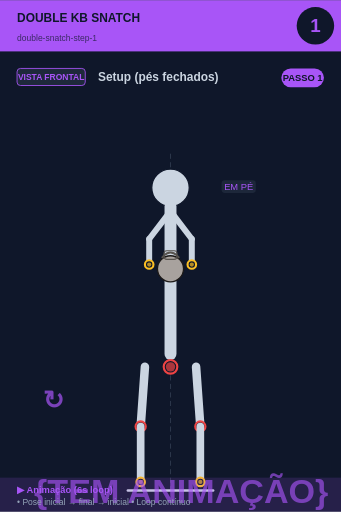
t = 0.00 s
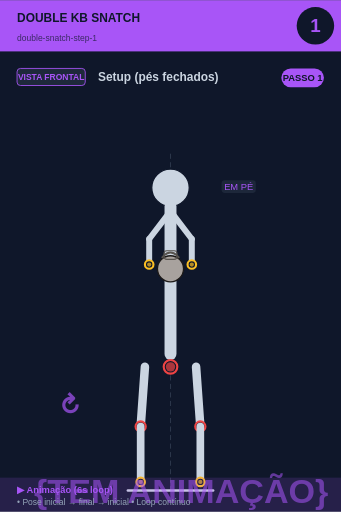
t = 0.75 s
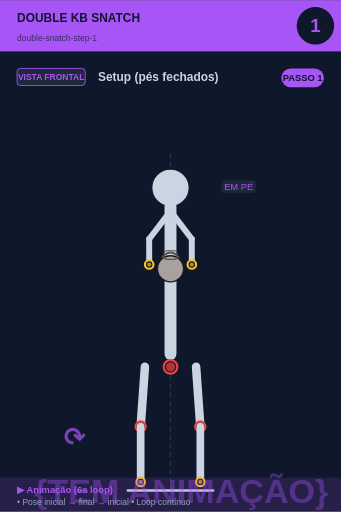
t = 2.25 s
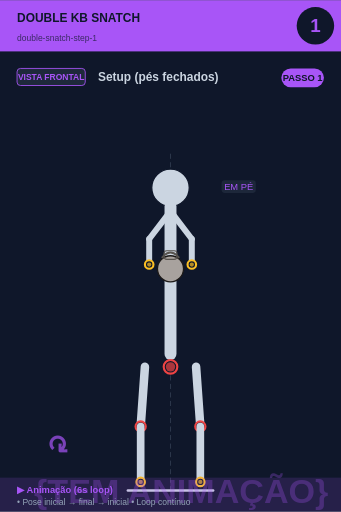
t = 3.00 s
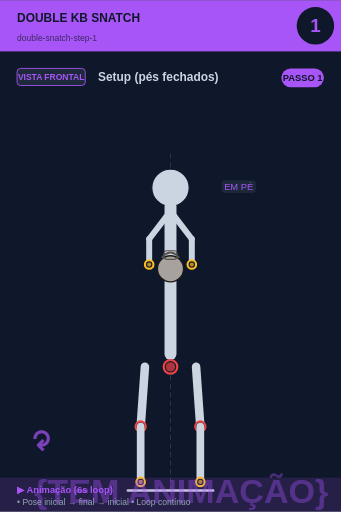
t = 3.75 s
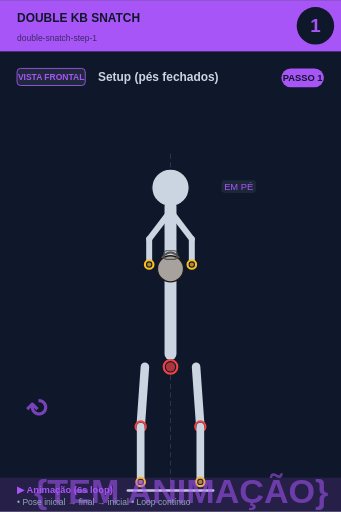
t = 5.25 s

The animated SVG that drew these frames (rendered in a browser with its animation timeline set to each time). Animation: 2 SMIL elements (animate=1,animateTransform=1); one cycle of 6.00 s, repeats indefinitely.

<svg xmlns="http://www.w3.org/2000/svg" viewBox="0 0 400 600" width="400" height="600">
<rect width="400" height="600" fill="#0f172a"/>

<!-- Header -->
<rect x="0" y="0" width="400" height="60" fill="#a855f7"/>
<text x="20" y="25" font-size="14" font-weight="bold" fill="#0f172a" font-family="sans-serif">DOUBLE KB SNATCH</text>
<text x="20" y="48" font-size="10" fill="#0f172a" opacity="0.7" font-family="sans-serif">double-snatch-step-1</text>

<!-- Step circle -->
<circle cx="370" cy="30" r="22" fill="#0f172a"/>
<text x="370" y="37" font-size="22" font-weight="bold" fill="#a855f7" text-anchor="middle" font-family="sans-serif">1</text>

<!-- Vista + título -->
<rect x="20" y="80" width="80" height="20" rx="4" fill="#1e293b" stroke="#a855f7" stroke-width="1"/>
<text x="60" y="94" font-size="10" font-weight="bold" fill="#a855f7" text-anchor="middle" font-family="sans-serif">VISTA FRONTAL</text>
<text x="115" y="95" font-size="14" font-weight="bold" fill="#cbd5e1" font-family="sans-serif">Setup (pés fechados)</text>

<!-- Corpo + animação -->
<g transform="translate(0, 50)">
<line x1="200" y1="130" x2="200" y2="530" stroke="#475569" stroke-width="1" stroke-dasharray="6,4" opacity="0.6"/><circle cx="200" cy="170" r="12" fill="#0f172a" stroke="#fbbf24" stroke-width="2.5"/><circle cx="200" cy="170" r="9.5" fill="#fbbf24" opacity="0.7"/><circle cx="200" cy="170" r="22" fill="#cbd5e1" stroke="#0f172a" stroke-width="1.5"/><line x1="200" y1="192" x2="200" y2="365" stroke="#cbd5e1" stroke-width="14" stroke-linecap="round"/><circle cx="200" cy="380" r="8" fill="#0f172a" stroke="#ef4444" stroke-width="2.5"/><circle cx="200" cy="380" r="5.5" fill="#ef4444" opacity="0.7"/><line x1="198" y1="200" x2="175" y2="230" stroke="#cbd5e1" stroke-width="7" stroke-linecap="round"/><line x1="202" y1="200" x2="225" y2="230" stroke="#cbd5e1" stroke-width="7" stroke-linecap="round"/><line x1="175" y1="230" x2="175" y2="260" stroke="#cbd5e1" stroke-width="7" stroke-linecap="round"/><line x1="225" y1="230" x2="225" y2="260" stroke="#cbd5e1" stroke-width="7" stroke-linecap="round"/><circle cx="200" cy="265" r="15.299999999999999" fill="#a8a29e" stroke="#1c1917" stroke-width="1.5"/><path d="M 189.8 252.25 Q 200 239.5 210.2 252.25" fill="none" stroke="#57534e" stroke-width="2.125"/><rect x="192.35" y="243.75" width="15.299999999999999" height="10.2" rx="3.4" fill="none" stroke="#57534e" stroke-width="1.275"/><circle cx="175" cy="260" r="5" fill="#0f172a" stroke="#fbbf24" stroke-width="2.5"/><circle cx="175" cy="260" r="2.5" fill="#fbbf24" opacity="0.7"/><circle cx="225" cy="260" r="5" fill="#0f172a" stroke="#fbbf24" stroke-width="2.5"/><circle cx="225" cy="260" r="2.5" fill="#fbbf24" opacity="0.7"/><line x1="170" y1="380" x2="165" y2="450" stroke="#cbd5e1" stroke-width="10" stroke-linecap="round"/><line x1="230" y1="380" x2="235" y2="450" stroke="#cbd5e1" stroke-width="10" stroke-linecap="round"/><circle cx="165" cy="450" r="6" fill="#0f172a" stroke="#ef4444" stroke-width="2.5"/><circle cx="165" cy="450" r="3.5" fill="#ef4444" opacity="0.7"/><circle cx="235" cy="450" r="6" fill="#0f172a" stroke="#ef4444" stroke-width="2.5"/><circle cx="235" cy="450" r="3.5" fill="#ef4444" opacity="0.7"/><line x1="165" y1="450" x2="165" y2="515" stroke="#cbd5e1" stroke-width="9" stroke-linecap="round"/><line x1="235" y1="450" x2="235" y2="515" stroke="#cbd5e1" stroke-width="9" stroke-linecap="round"/><circle cx="165" cy="515" r="5" fill="#0f172a" stroke="#fbbf24" stroke-width="2.5"/><circle cx="165" cy="515" r="2.5" fill="#fbbf24" opacity="0.7"/><circle cx="235" cy="515" r="5" fill="#0f172a" stroke="#fbbf24" stroke-width="2.5"/><circle cx="235" cy="515" r="2.5" fill="#fbbf24" opacity="0.7"/><line x1="150" y1="525" x2="250" y2="525" stroke="#cbd5e1" stroke-width="3" stroke-linecap="round"/><rect x="259.875" y="161" width="40.25" height="15" rx="4" fill="#1e293b" opacity="0.95"/><text x="280" y="173" font-size="11" fill="#a855f7" text-anchor="middle" font-family="sans-serif" font-weight="500">EM PÉ</text>
<!-- Indicador de movimento animado no canto inferior -->
<g opacity="0.7">
<text x="40" y="540" font-size="40" fill="#a855f7" font-weight="bold" font-family="sans-serif">
{TEM ANIMAÇÃO}
<animate attributeName="opacity" values="0.9;0.4;0.9" dur="6s" repeatCount="indefinite"/>
</text>
</g>
</g>

<!-- Footer -->
<rect x="0" y="560" width="400" height="40" fill="#a855f7" opacity="0.15"/>
<text x="20" y="578" font-size="11" font-weight="bold" fill="#a855f7" font-family="sans-serif">▶ Animação (6s loop)</text>
<text x="20" y="592" font-size="10" fill="#94a3b8" font-family="sans-serif">• Pose inicial → final → inicial • Loop contínuo</text>

<!-- Tag PASSO N -->
<g transform="translate(330, 80)">
<rect x="0" y="0" width="50" height="22" rx="11" fill="#a855f7"/>
<text x="25" y="15" font-size="11" font-weight="bold" fill="#0f172a" text-anchor="middle" font-family="sans-serif">PASSO 1</text>
</g>

<!-- Seta animada (movimento ↕) -->
<g transform="translate(50, 480)">
<text font-size="30" fill="#a855f7" font-weight="bold" font-family="sans-serif" opacity="0.7">↻
<animateTransform attributeName="transform" type="rotate" from="0 15 15" to="360 15 15" dur="6s" repeatCount="indefinite"/>
</text>
</g>
</svg>
